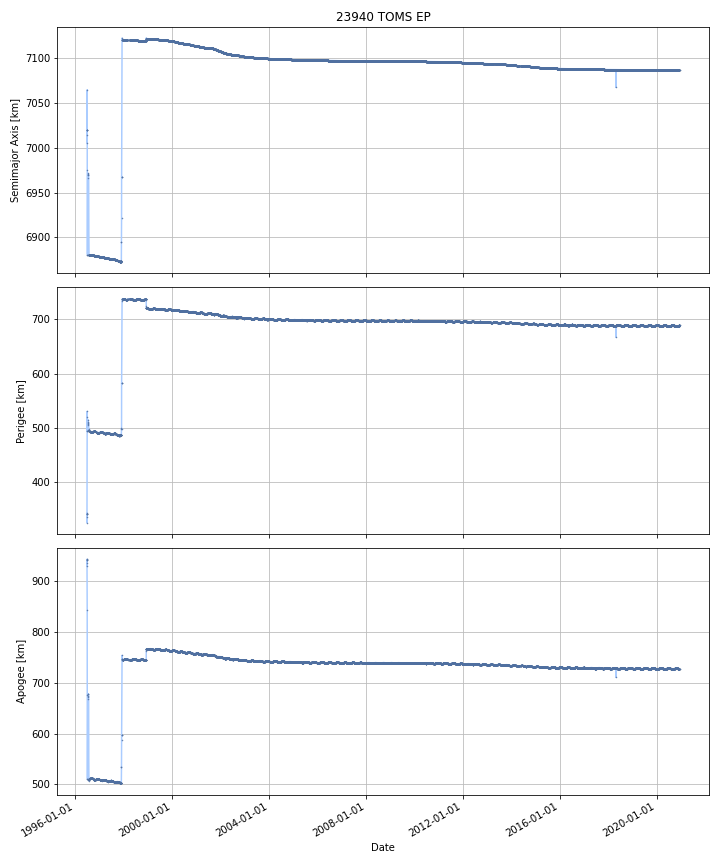

Source data for this figure (header and first rows):
DATE, SEMIMAJOR_AXIS, PERIAPSIS, APOAPSIS, DOT_SEMIMAJOR_AXIS, DOT_PERIAPSIS, DOT_APOAPSIS
1996-07-03, 7020, 341.2, 942.9, , , 
1996-07-04, 7020, 340.8, 943.5, 0.09996, -0.3967, 0.5967
1996-07-05, 7020, 340.8, 943.5, -0.008542, -0.001586, -0.0155
1996-07-06, 7034, 398.8, 912.7, 13.59, 58, -30.82
1996-07-07, 7048, 457.5, 881.5, 13.76, 58.71, -31.19
1996-07-08, 7061, 516.2, 850.3, 13.76, 58.71, -31.19
1996-07-09, 6973, 518.3, 671.2, -88.51, 2.102, -179.1
1996-07-10, 6937, 508.6, 609, -35.9, -9.683, -62.11
1996-07-11, 6901, 498.9, 546.9, -35.9, -9.683, -62.11
1996-07-12, 6888, 495.8, 523.3, -13.34, -3.101, -23.58
1996-07-13, 6907, 500.2, 556.7, 18.87, 4.343, 33.4
1996-07-14, 6925, 504.5, 590.1, 18.87, 4.343, 33.4
1996-07-15, 6944, 508.9, 623.5, 18.87, 4.343, 33.4
1996-07-16, 6963, 513.2, 656.9, 18.87, 4.343, 33.4
1996-07-17, 6971, 508.9, 676.2, 7.488, -4.308, 19.28
1996-07-18, 6969, 507.6, 674.8, -1.362, -1.304, -1.42
1996-07-19, 6968, 508.3, 671.3, -1.375, 0.7295, -3.48
1996-07-20, 6965, 508.8, 665.9, -2.468, 0.4854, -5.422
1996-07-21, 6950, 506.4, 637.2, -15.57, -2.44, -28.7
1996-07-22, 6934, 503.9, 608.5, -15.57, -2.44, -28.7
1996-07-23, 6919, 501.5, 579.8, -15.57, -2.44, -28.7
1996-07-24, 6903, 499.1, 551.1, -15.57, -2.44, -28.7
1996-07-25, 6888, 496.6, 522.4, -15.57, -2.44, -28.7
1996-07-26, 6898, 496.7, 543.6, 10.66, 0.1151, 21.21
1996-07-27, 6960, 504, 660.5, 62.03, 7.23, 116.8
1996-07-28, 6950, 507.1, 637.1, -10.11, 3.175, -23.39
1996-07-29, 6927, 504.1, 593.4, -23.35, -3.05, -43.64
1996-07-30, 6904, 501, 549.8, -23.35, -3.05, -43.64
1996-07-31, 6881, 497.9, 507.4, -22.78, -3.179, -42.38
1996-08-01, 6881, 493.7, 511.4, -0.05384, -4.106, 3.999
1996-08-02, 6881, 493.8, 511.3, -0.01157, 0.04889, -0.07203
1996-08-03, 6881, 493.8, 511.3, -0.01188, -0.001147, -0.02262
1996-08-04, 6881, 493.8, 511.3, -0.01465, -0.0003184, -0.02898
1996-08-05, 6881, 493.8, 511.3, -0.01714, -0.02119, -0.01309
1996-08-06, 6881, 493.7, 511.3, -0.007709, -0.03341, 0.01799
1996-08-07, 6881, 493.7, 511.3, -0.008288, -0.03475, 0.01818
1996-08-08, 6881, 493.7, 511.3, -0.01024, 0.0009993, -0.02148
1996-08-09, 6881, 493.6, 511.4, -0.00615, -0.1173, 0.105
1996-08-10, 6881, 493.5, 511.5, -0.005863, -0.1232, 0.1115
1996-08-11, 6881, 493.5, 511.5, -0.00811, -0.002572, -0.01365
1996-08-12, 6881, 493.4, 511.5, -0.007653, -0.04391, 0.0286
1996-08-13, 6881, 493.4, 511.5, -0.008631, -0.05464, 0.03738
1996-08-14, 6881, 493.3, 511.6, -0.0081, -0.08794, 0.07174
1996-08-15, 6881, 493.2, 511.7, -0.005496, -0.05166, 0.04067
1996-08-16, 6881, 493.2, 511.7, -0.005726, -0.03327, 0.02182
1996-08-17, 6881, 493.2, 511.6, -0.005183, 0.01907, -0.02944
1996-08-18, 6881, 493, 511.8, -0.007351, -0.1846, 0.1699
1996-08-19, 6881, 493, 511.8, -0.009161, -0.04364, 0.02531
1996-08-20, 6881, 492.9, 511.9, -0.008764, -0.0632, 0.04568
1996-08-21, 6881, 492.9, 511.9, -0.008764, -0.0632, 0.04568
1996-08-22, 6881, 492.8, 512, -0.007032, -0.04263, 0.02857
1996-08-23, 6881, 492.7, 512.1, -0.005816, -0.1052, 0.09359
1996-08-24, 6881, 492.6, 512.2, -0.005955, -0.1149, 0.103
1996-08-25, 6881, 492.5, 512.2, -0.009313, -0.09646, 0.07784
1996-08-26, 6880, 492.4, 512.3, -0.008436, -0.06593, 0.04906
1996-08-27, 6880, 492.4, 512.3, -0.0151, -0.03755, 0.007355
1996-08-28, 6880, 492.4, 512.3, -0.0144, -0.01704, -0.01176
1996-08-29, 6880, 492.3, 512.3, -0.01865, -0.09446, 0.05715
1996-08-30, 6880, 492.2, 512.4, -0.01738, -0.05728, 0.02252
1996-08-31, 6880, 492.2, 512.4, -0.01742, -0.04521, 0.01038
... 8,866 more rows
